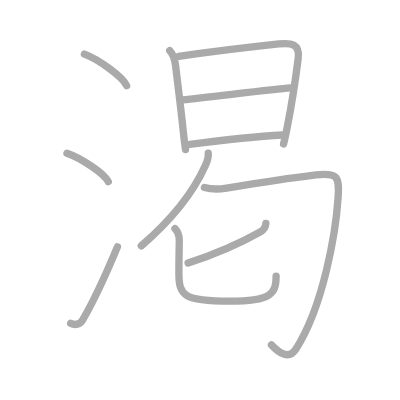
t = 0.00 s
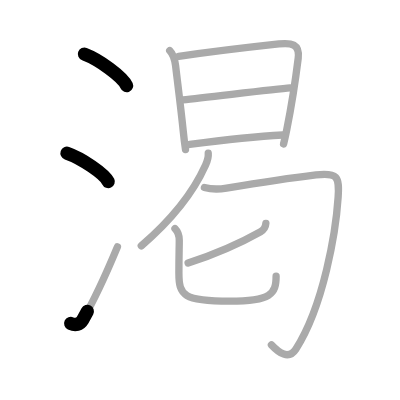
t = 2.25 s
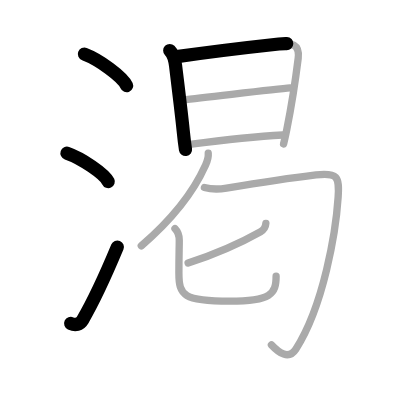
t = 4.50 s
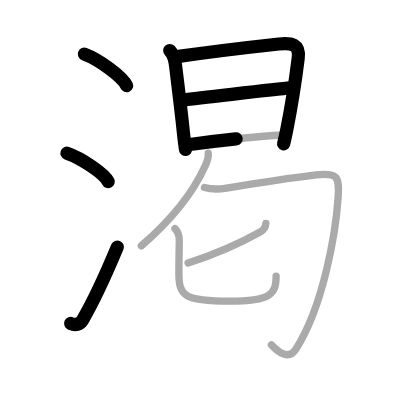
t = 6.50 s
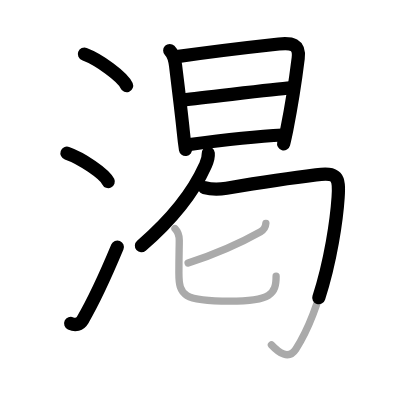
t = 8.75 s
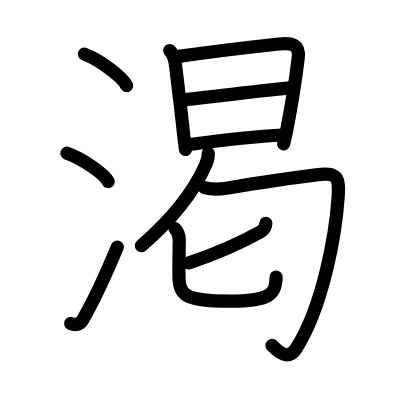
t = 11.00 s

The animated SVG that drew these frames (rendered in a browser with its animation timeline set to each time). Animation: 11 SMIL elements (animate=11); one cycle of 11.00 s.

<?xml version="1.0" standalone="no"?>
<!DOCTYPE svg PUBLIC "-//W3C//DTD SVG 1.1//EN"   "http://www.w3.org/Graphics/SVG/1.1/DTD/svg11.dtd">
<svg width="400px" height="400px"  version="1.1" xmlns="http://www.w3.org/2000/svg">
  <defs>
    <marker id="Triangle" viewBox="0 0 10 10" refX="0" refY="5" markerUnits="strokeWidth" markerWidth="3" style="stroke-opacity:0%;fill:#aaaaaa;" markerHeight="2" orient="auto">
      <path d="M 0 0 L 10 5 L 0 10 z" />
    </marker>
    
    <marker id="Arrow" viewBox="0 0 10 10" refX="5" refY="5" markerUnits="strokeWidth" markerWidth="1.8" style="stroke-opacity:0%;fill:#770000;" markerHeight="2" orient="auto">
      <path d="M 0 4 L 6 4 L 4 1 L 10 5 L 4 9 L 6 6 L 0 6 z" />
        <circle cx="5" cy="5" r="5" />
      </marker>
    
    <marker id="TriangleRed" viewBox="0 0 10 10" refX="0" refY="5" markerUnits="strokeWidth" markerWidth="3" style="stroke-opacity:0%;fill:#CC0000;" markerHeight="2" orient="auto">
      <path d="M 0 0 L 10 5 L 0 10 z" />
    </marker>
    
    <marker id="ArrowRed" viewBox="0 0 10 10" refX="5" refY="5" markerUnits="strokeWidth" markerWidth="1.8" style="stroke-opacity:0%;fill:#CC0000;" markerHeight="2" orient="auto">
      <path d="M 0 4 L 6 4 L 4 1 L 10 5 L 4 9 L 6 6 L 0 6 z" />
        <circle cx="5" cy="5" r="5" />
      </marker>
    
  </defs>
  
  <path style="fill:#ffffff; fill-opacity:100%; fill-rule:evenodd; stroke-width:0;" d="M 0 0 L 400px 0 L 400px 400px L 0 400px L 0 0" />

  <g transform="scale(3.6697247706422 3.6697247706422)">
<path style="fill:none; fill-opacity:0%; fill-rule:evenodd; stroke:#aaaaaa; stroke-opacity:100%; stroke-width: 1.5pt; stroke-linejoin:round; stroke-linecap:round;" d="M23 14.75c4.06 1.52 10.48 6.23 11.5 8.59"></path>
<path style="fill:none; fill-opacity:0%; fill-rule:evenodd; stroke:#aaaaaa; stroke-opacity:100%; stroke-width: 1.5pt; stroke-linejoin:round; stroke-linecap:round;" d="M18.25 41.75c3.97 1.37 10.26 5.62 11.25 7.75"></path>
<path style="fill:none; fill-opacity:0%; fill-rule:evenodd; stroke:#aaaaaa; stroke-opacity:100%; stroke-width: 1.5pt; stroke-linejoin:round; stroke-linecap:round;" d="M19.26 88.13c1.24 0.58 2.5 0.34 3.24-0.92c2.75-4.7 7-13.95 9.5-19.95"></path>
<path style="fill:none; fill-opacity:0%; fill-rule:evenodd; stroke:#aaaaaa; stroke-opacity:100%; stroke-width: 1.5pt; stroke-linejoin:round; stroke-linecap:round;" d="M46.25 13.77c1.12 1.12 1.42 2.71 1.59 4.09c0.48 4.03 1.58 12.74 2.07 17.65c0.23 2.27 0.51 4.39 0.64 5.24"></path>
<path style="fill:none; fill-opacity:0%; fill-rule:evenodd; stroke:#aaaaaa; stroke-opacity:100%; stroke-width: 1.5pt; stroke-linejoin:round; stroke-linecap:round;" d="M48.69 15.37c3.66-0.53 20.69-2.67 27.31-3.39c3.42-0.37 5.74 0 5.26 3.91c-0.61 4.93-1.92 13.48-3.11 19.42c-0.31 1.52-0.6 2.87-0.88 3.94"></path>
<path style="fill:none; fill-opacity:0%; fill-rule:evenodd; stroke:#aaaaaa; stroke-opacity:100%; stroke-width: 1.5pt; stroke-linejoin:round; stroke-linecap:round;" d="M49.83 27.22c7.04-0.72 25.04-2.97 29.22-3.28"></path>
<path style="fill:none; fill-opacity:0%; fill-rule:evenodd; stroke:#aaaaaa; stroke-opacity:100%; stroke-width: 1.5pt; stroke-linejoin:round; stroke-linecap:round;" d="M51.69 39.36c7.43-0.98 17.81-2.18 25.35-2.57"></path>
<path style="fill:none; fill-opacity:0%; fill-rule:evenodd; stroke:#aaaaaa; stroke-opacity:100%; stroke-width: 1.5pt; stroke-linejoin:round; stroke-linecap:round;" d="M56.75 41.75c0.12 1.43-0.27 2.16-0.86 3.49C53.12 51.41 47.4 59.32 38.5 67"></path>
<path style="fill:none; fill-opacity:0%; fill-rule:evenodd; stroke:#aaaaaa; stroke-opacity:100%; stroke-width: 1.5pt; stroke-linejoin:round; stroke-linecap:round;" d="M55.7 51.1c1.93 0.53 4.22 0.47 6.03 0.17c5.45-0.91 18.59-2.93 24.38-3.63c5.8-0.69 6.41 0.45 6.03 6.12c-0.61 9.31-3.91 29.44-11.49 41.32c-1.98 3.1-4.68 1.03-6.69-1.1"></path>
<path style="fill:none; fill-opacity:0%; fill-rule:evenodd; stroke:#aaaaaa; stroke-opacity:100%; stroke-width: 1.5pt; stroke-linejoin:round; stroke-linecap:round;" d="M72.45 60.86c-0.08 1.14-0.47 1.74-1.44 2.28c-4.63 2.61-12.01 5.99-19.75 8.54"></path>
<path style="fill:none; fill-opacity:0%; fill-rule:evenodd; stroke:#aaaaaa; stroke-opacity:100%; stroke-width: 1.5pt; stroke-linejoin:round; stroke-linecap:round;" d="M47.68 62.3c0.82 0.82 1.17 2.07 1.17 3.18c0 2.26-0.1 3.67-0.1 9.01c0 6.01 1.26 7.57 13.86 7.57c11.26 0 12.63-1.98 12.63-6.81"></path>

<path style="fill:none; fill-opacity:0%; fill-rule:evenodd; stroke:#000000; stroke-opacity:100%; stroke-width: 2.7pt; stroke-linejoin:round; stroke-linecap:round;" d="M23 14.75c4.06 1.52 10.48 6.23 11.5 8.59" pathLength="100" stroke-dashoffset="100" stroke-dasharray="100 105"><animate id="dashAnim1" attributeName="stroke-dashoffset" from="100" to="0" dur="1s" calcMode="linear" fill="freeze"/></path>
<path style="fill:none; fill-opacity:0%; fill-rule:evenodd; stroke:#000000; stroke-opacity:100%; stroke-width: 2.7pt; stroke-linejoin:round; stroke-linecap:round;" d="M18.25 41.75c3.97 1.37 10.26 5.62 11.25 7.75" pathLength="100" stroke-dashoffset="100" stroke-dasharray="100 105"><animate id="dashAnim2" attributeName="stroke-dashoffset" from="100" to="0" dur="1s" calcMode="linear" begin="dashAnim1.end" fill="freeze"/></path>
<path style="fill:none; fill-opacity:0%; fill-rule:evenodd; stroke:#000000; stroke-opacity:100%; stroke-width: 2.7pt; stroke-linejoin:round; stroke-linecap:round;" d="M19.26 88.13c1.24 0.58 2.5 0.34 3.24-0.92c2.75-4.7 7-13.95 9.5-19.95" pathLength="100" stroke-dashoffset="100" stroke-dasharray="100 105"><animate id="dashAnim3" attributeName="stroke-dashoffset" from="100" to="0" dur="1s" calcMode="linear" begin="dashAnim2.end" fill="freeze"/></path>
<path style="fill:none; fill-opacity:0%; fill-rule:evenodd; stroke:#000000; stroke-opacity:100%; stroke-width: 2.7pt; stroke-linejoin:round; stroke-linecap:round;" d="M46.25 13.77c1.12 1.12 1.42 2.71 1.59 4.09c0.48 4.03 1.58 12.74 2.07 17.65c0.23 2.27 0.51 4.39 0.64 5.24" pathLength="100" stroke-dashoffset="100" stroke-dasharray="100 105"><animate id="dashAnim4" attributeName="stroke-dashoffset" from="100" to="0" dur="1s" calcMode="linear" begin="dashAnim3.end" fill="freeze"/></path>
<path style="fill:none; fill-opacity:0%; fill-rule:evenodd; stroke:#000000; stroke-opacity:100%; stroke-width: 2.7pt; stroke-linejoin:round; stroke-linecap:round;" d="M48.69 15.37c3.66-0.53 20.69-2.67 27.31-3.39c3.42-0.37 5.74 0 5.26 3.91c-0.61 4.93-1.92 13.48-3.11 19.42c-0.31 1.52-0.6 2.87-0.88 3.94" pathLength="100" stroke-dashoffset="100" stroke-dasharray="100 105"><animate id="dashAnim5" attributeName="stroke-dashoffset" from="100" to="0" dur="1s" calcMode="linear" begin="dashAnim4.end" fill="freeze"/></path>
<path style="fill:none; fill-opacity:0%; fill-rule:evenodd; stroke:#000000; stroke-opacity:100%; stroke-width: 2.7pt; stroke-linejoin:round; stroke-linecap:round;" d="M49.83 27.22c7.04-0.72 25.04-2.97 29.22-3.28" pathLength="100" stroke-dashoffset="100" stroke-dasharray="100 105"><animate id="dashAnim6" attributeName="stroke-dashoffset" from="100" to="0" dur="1s" calcMode="linear" begin="dashAnim5.end" fill="freeze"/></path>
<path style="fill:none; fill-opacity:0%; fill-rule:evenodd; stroke:#000000; stroke-opacity:100%; stroke-width: 2.7pt; stroke-linejoin:round; stroke-linecap:round;" d="M51.69 39.36c7.43-0.98 17.81-2.18 25.35-2.57" pathLength="100" stroke-dashoffset="100" stroke-dasharray="100 105"><animate id="dashAnim7" attributeName="stroke-dashoffset" from="100" to="0" dur="1s" calcMode="linear" begin="dashAnim6.end" fill="freeze"/></path>
<path style="fill:none; fill-opacity:0%; fill-rule:evenodd; stroke:#000000; stroke-opacity:100%; stroke-width: 2.7pt; stroke-linejoin:round; stroke-linecap:round;" d="M56.75 41.75c0.12 1.43-0.27 2.16-0.86 3.49C53.12 51.41 47.4 59.32 38.5 67" pathLength="100" stroke-dashoffset="100" stroke-dasharray="100 105"><animate id="dashAnim8" attributeName="stroke-dashoffset" from="100" to="0" dur="1s" calcMode="linear" begin="dashAnim7.end" fill="freeze"/></path>
<path style="fill:none; fill-opacity:0%; fill-rule:evenodd; stroke:#000000; stroke-opacity:100%; stroke-width: 2.7pt; stroke-linejoin:round; stroke-linecap:round;" d="M55.7 51.1c1.93 0.53 4.22 0.47 6.03 0.17c5.45-0.91 18.59-2.93 24.38-3.63c5.8-0.69 6.41 0.45 6.03 6.12c-0.61 9.31-3.91 29.44-11.49 41.32c-1.98 3.1-4.68 1.03-6.69-1.1" pathLength="100" stroke-dashoffset="100" stroke-dasharray="100 105"><animate id="dashAnim9" attributeName="stroke-dashoffset" from="100" to="0" dur="1s" calcMode="linear" begin="dashAnim8.end" fill="freeze"/></path>
<path style="fill:none; fill-opacity:0%; fill-rule:evenodd; stroke:#000000; stroke-opacity:100%; stroke-width: 2.7pt; stroke-linejoin:round; stroke-linecap:round;" d="M72.45 60.86c-0.08 1.14-0.47 1.74-1.44 2.28c-4.63 2.61-12.01 5.99-19.75 8.54" pathLength="100" stroke-dashoffset="100" stroke-dasharray="100 105"><animate id="dashAnim10" attributeName="stroke-dashoffset" from="100" to="0" dur="1s" calcMode="linear" begin="dashAnim9.end" fill="freeze"/></path>
<path style="fill:none; fill-opacity:0%; fill-rule:evenodd; stroke:#000000; stroke-opacity:100%; stroke-width: 2.7pt; stroke-linejoin:round; stroke-linecap:round;" d="M47.68 62.3c0.82 0.82 1.17 2.07 1.17 3.18c0 2.26-0.1 3.67-0.1 9.01c0 6.01 1.26 7.57 13.86 7.57c11.26 0 12.63-1.98 12.63-6.81" pathLength="100" stroke-dashoffset="100" stroke-dasharray="100 105"><animate id="dashAnim11" attributeName="stroke-dashoffset" from="100" to="0" dur="1s" calcMode="linear" begin="dashAnim10.end" fill="freeze"/></path>

</g>

</svg>  
          
